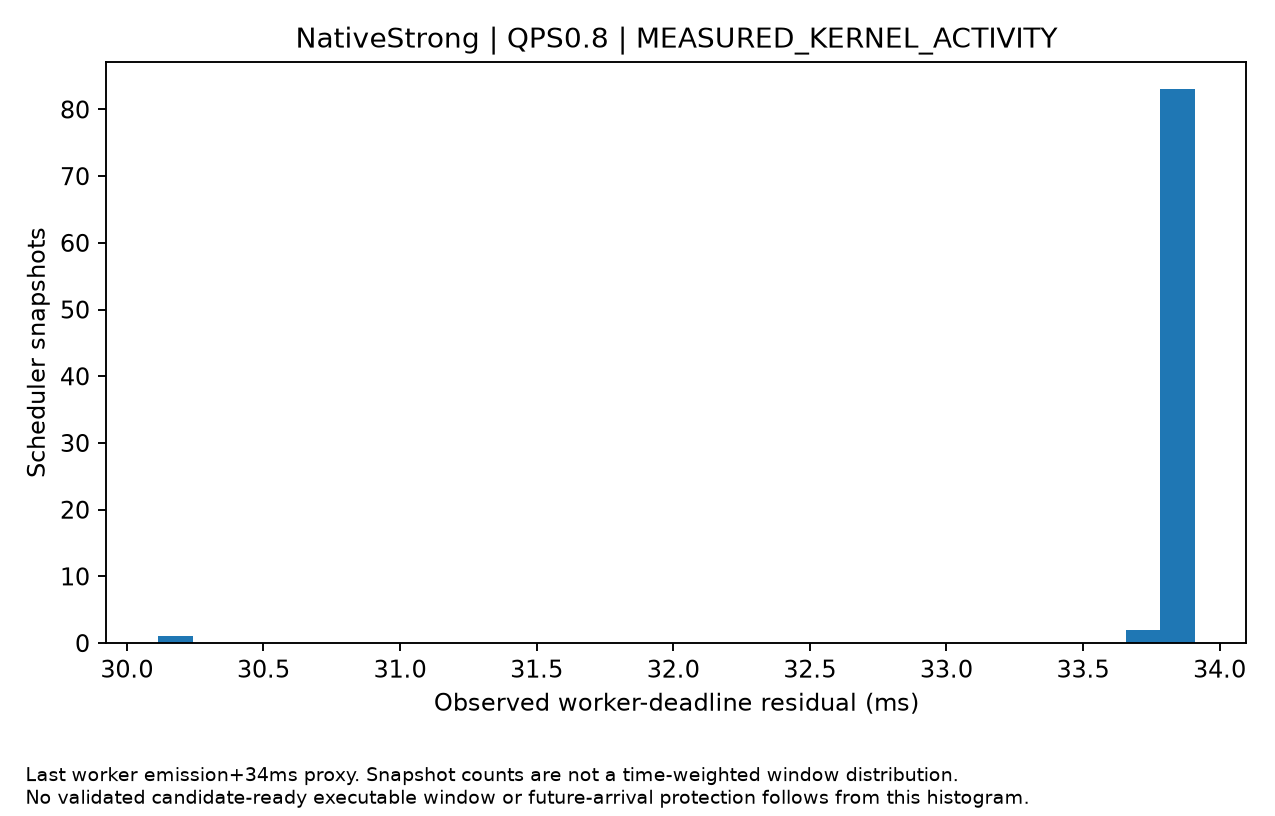

Data behind this chart, as committed beside it:
time, residual_budget_ms, output_started_requests, active_decode
10081574, 33.87, 1, 1
10081574, 33.8, 1, 1
10081574, 30.12, 1, 1
10081574, 33.69, 1, 2
10081574, 33.84, 1, 1
10081574, 33.84, 1, 1
10081574, 33.81, 1, 1
10081574, 33.83, 1, 1
10081575, 33.82, 1, 1
10081575, 33.8, 1, 1
10081575, 33.82, 1, 1
10081575, 33.82, 1, 1
10081576, 33.85, 1, 1
10081577, 33.83, 1, 1
10081577, 33.86, 1, 1
10081577, 33.89, 1, 1
10081579, 33.79, 1, 1
10081579, 33.84, 1, 1
10081579, 33.85, 1, 1
10081579, 33.83, 1, 1
10081579, 33.85, 1, 1
10081579, 33.86, 1, 1
10081579, 33.86, 1, 1
10081579, 33.84, 1, 1
10081579, 33.89, 1, 1
10081579, 33.88, 1, 1
10081579, 33.85, 1, 1
10081580, 33.81, 1, 1
10081580, 33.85, 1, 1
10081580, 33.86, 1, 1
10081580, 33.85, 1, 1
10081580, 33.89, 1, 1
10081580, 33.86, 1, 1
10081580, 33.86, 1, 1
10081580, 33.85, 1, 1
10081580, 33.84, 1, 1
10081580, 33.84, 1, 1
10081580, 33.86, 1, 1
10081581, 33.89, 1, 1
10081581, 33.89, 1, 1
10081581, 33.89, 1, 1
10081581, 33.89, 1, 1
10081581, 33.89, 1, 1
10081581, 33.88, 1, 1
10081581, 33.88, 1, 1
10081581, 33.86, 1, 1
10081581, 33.89, 1, 1
10081581, 33.88, 1, 1
10081581, 33.89, 1, 1
10081581, 33.88, 1, 1
10081581, 33.89, 1, 1
10081581, 33.89, 1, 1
10081581, 33.89, 1, 1
10081583, 33.89, 1, 1
10081583, 33.91, 1, 1
10081586, 33.84, 1, 1
10081586, 33.84, 1, 1
10081586, 33.83, 1, 1
10081589, 33.84, 1, 1
10081589, 33.77, 1, 1
... 26 more rows
